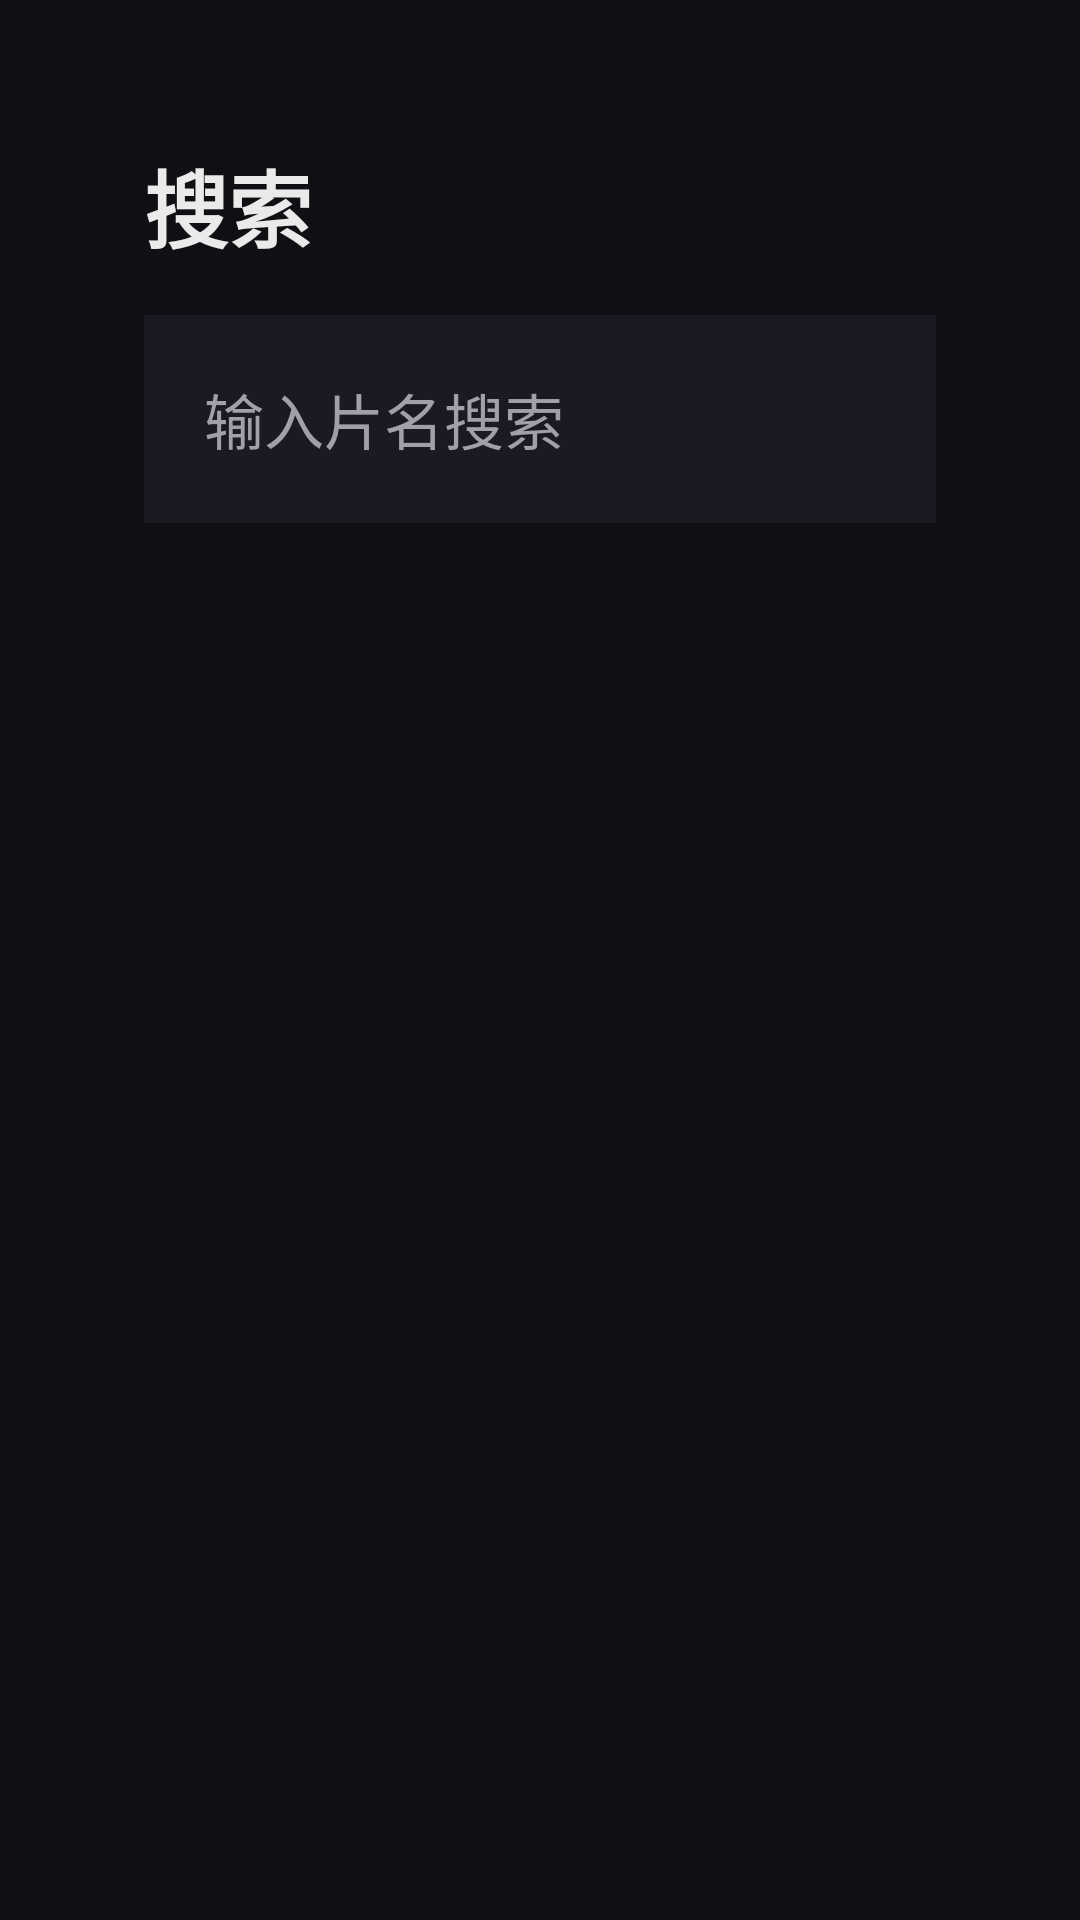

Here is an Android app screen rendered from its layout file. Give the layout XML and the strings, colors and styles it references.
<!-- AndroidManifest.xml: application theme Theme.TVBoxSimple -->
<!-- res/layout/activity_search.xml -->
<?xml version="1.0" encoding="utf-8"?>
<LinearLayout xmlns:android="http://schemas.android.com/apk/res/android"
    android:layout_width="match_parent"
    android:layout_height="match_parent"
    android:background="@color/tv_background"
    android:orientation="vertical"
    android:padding="48dp">

    <TextView
        android:layout_width="wrap_content"
        android:layout_height="wrap_content"
        android:text="@string/title_search"
        android:textColor="@color/tv_text_primary"
        android:textSize="28sp"
        android:textStyle="bold" />

    <EditText
        android:id="@+id/search_input"
        android:layout_width="match_parent"
        android:layout_height="wrap_content"
        android:layout_marginTop="16dp"
        android:background="@color/tv_card_background"
        android:hint="@string/search_hint"
        android:imeOptions="actionSearch"
        android:inputType="text"
        android:padding="20dp"
        android:textColor="@color/tv_text_primary"
        android:textColorHint="@color/tv_text_secondary"
        android:textSize="20sp" />

    
    <LinearLayout
        android:id="@+id/search_history_panel"
        android:layout_width="match_parent"
        android:layout_height="wrap_content"
        android:layout_marginTop="16dp"
        android:orientation="vertical"
        android:visibility="gone">

        <LinearLayout
            android:layout_width="match_parent"
            android:layout_height="wrap_content"
            android:orientation="horizontal"
            android:gravity="center_vertical">

            <TextView
                android:layout_width="0dp"
                android:layout_height="wrap_content"
                android:layout_weight="1"
                android:text="搜索历史"
                android:textColor="@color/tv_text_primary"
                android:textSize="20sp"
                android:textStyle="bold" />

            <Button
                android:id="@+id/search_history_clear"
                android:layout_width="wrap_content"
                android:layout_height="wrap_content"
                android:background="@color/tv_card_background"
                android:paddingStart="20dp"
                android:paddingTop="10dp"
                android:paddingEnd="20dp"
                android:paddingBottom="10dp"
                android:text="清空"
                android:textColor="@color/tv_accent"
                android:textSize="14sp"
                android:focusable="true"
                android:clickable="true" />
        </LinearLayout>

        <androidx.recyclerview.widget.RecyclerView
            android:id="@+id/search_history_list"
            android:layout_width="match_parent"
            android:layout_height="wrap_content"
            android:layout_marginTop="12dp"
            android:clipToPadding="false"
            android:scrollbars="none" />
    </LinearLayout>

    <FrameLayout
        android:layout_width="match_parent"
        android:layout_height="match_parent"
        android:layout_marginTop="16dp">

        <ScrollView
            android:id="@+id/search_results_scroll"
            android:layout_width="match_parent"
            android:layout_height="match_parent">

            <GridLayout
                android:id="@+id/search_results_container"
                android:layout_width="match_parent"
                android:layout_height="wrap_content"
                android:alignmentMode="alignMargins"
                android:columnCount="4"
                android:orientation="horizontal"
                android:useDefaultMargins="true" />
        </ScrollView>

        <ProgressBar
            android:id="@+id/search_progress"
            android:layout_width="wrap_content"
            android:layout_height="wrap_content"
            android:layout_gravity="center"
            android:visibility="gone" />

        <TextView
            android:id="@+id/search_empty"
            android:layout_width="wrap_content"
            android:layout_height="wrap_content"
            android:layout_gravity="center"
            android:textColor="@color/tv_text_secondary"
            android:textSize="18sp"
            android:visibility="gone" />
    </FrameLayout>
</LinearLayout>
<!-- resources referenced by this layout -->
<resources>
  <color name="tv_accent">#FFFF8A65</color>
  <color name="tv_background">#FF0F1014</color>
  <color name="tv_card_background">#FF1A1B22</color>
  <color name="tv_text_primary">#FFEAEAEA</color>
  <color name="tv_text_secondary">#FFA0A0A8</color>
  <string name="search_hint">输入片名搜索</string>
  <string name="title_search">搜索</string>
  <style name="Theme.TVBoxSimple" parent="Theme.Leanback">
          <item name="android:windowBackground">@color/tv_background</item>
          <item name="android:colorPrimary">@color/tv_primary</item>
          <item name="android:colorAccent">@color/tv_accent</item>
          <item name="android:statusBarColor">@color/tv_background</item>
          <item name="android:navigationBarColor">@color/tv_background</item>
      </style>
  <color name="tv_primary">#FF4F8EF7</color>
</resources>
